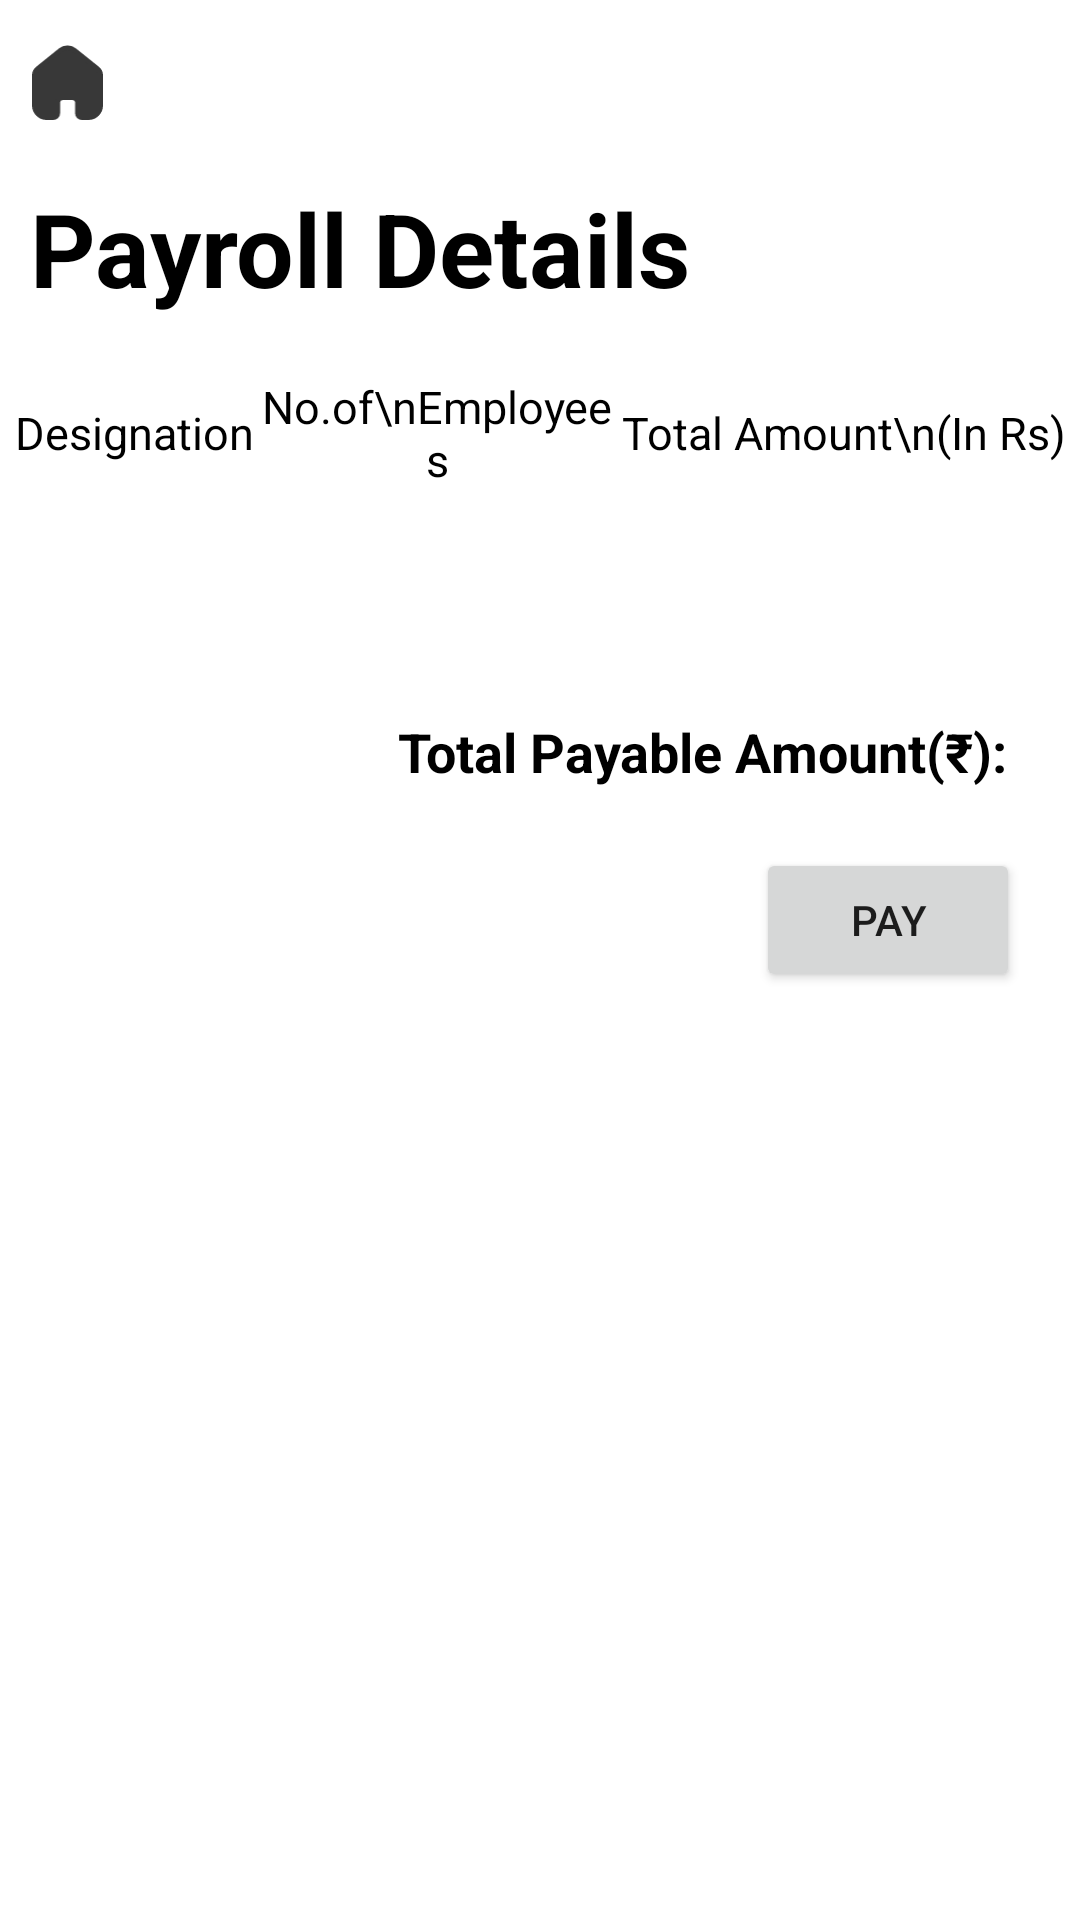

Write the Android layout XML for this screen, with the resource values it uses.
<!-- AndroidManifest.xml: activity theme AppTheme.NoActionBar -->
<!-- res/layout/activity_payroll.xml -->
<?xml version="1.0" encoding="utf-8"?>
<LinearLayout
    xmlns:android="http://schemas.android.com/apk/res/android"
    xmlns:app="http://schemas.android.com/apk/res-auto"
    xmlns:tools="http://schemas.android.com/tools"
    android:layout_width="match_parent"
    android:layout_height="match_parent"
    android:background="@color/white"
    android:orientation="vertical"
    tools:context=".PayrollActivity">

    <ImageView
        android:id="@+id/go_to_home_button"
        android:layout_width="25dp"
        android:layout_height="25dp"
        android:src="@drawable/ic_home"
        android:layout_marginTop="15dp"
        android:layout_marginLeft="10dp"
        android:layout_marginBottom="10dp"/>

    <TextView
        android:layout_width="wrap_content"
        android:layout_height="wrap_content"
        android:layout_margin="10dp"
        android:text="Payroll Details"
        android:textSize="34sp"
        android:textStyle="bold"
        android:textColor="@color/black" />

    <LinearLayout
        android:layout_width="match_parent"
        android:layout_height="wrap_content"
        android:layout_marginTop="10dp"
        android:layout_marginRight="5dp"
        android:layout_marginLeft="5dp"
        android:orientation="horizontal">

        <TextView
            android:id="@+id/textView2"
            android:layout_width="wrap_content"
            android:layout_height="match_parent"
            android:gravity="center"
            android:text="Designation"
            android:textColor="@color/black"
            android:textSize="15sp" />

        <TextView
            android:id="@+id/textView4"
            android:layout_width="wrap_content"
            android:layout_height="match_parent"
            android:layout_weight="1"
            android:lines="2"
            android:minLines="2"
            android:singleLine="false"
            android:layout_gravity="center"
            android:gravity="center_horizontal"
            android:text="No.of\nEmployees"
            android:textColor="@color/black"
            android:textSize="15sp" />

        <TextView
            android:id="@+id/textView5"
            android:layout_width="wrap_content"
            android:layout_height="match_parent"
            android:gravity="center"
            android:text="Total Amount\n(In Rs)"
            android:textColor="@color/black"
            android:textSize="15sp" />


    </LinearLayout>


    <androidx.recyclerview.widget.RecyclerView
        android:id="@+id/payrollRecyclerView"
        android:layout_width="match_parent"
        android:layout_height="wrap_content"
        android:layout_marginTop="25dp"
        android:layout_marginLeft="5dp"
        android:layout_marginRight="5dp"/>

    <TextView
        android:id="@+id/finslMsg"
        android:layout_width="wrap_content"
        android:layout_height="wrap_content"
        android:layout_marginTop="50dp"
        android:layout_marginRight="20dp"
        android:layout_gravity="bottom|end"
        android:text="Total Payable Amount(₹): "
        android:textStyle="bold"
        android:textSize="18sp"
        android:textColor="@color/black" />

    <Button
        android:id="@+id/btnPay"
        android:layout_width="wrap_content"
        android:layout_height="wrap_content"
        android:layout_marginTop="20dp"
        android:layout_marginRight="20dp"
        android:layout_gravity="bottom|end"
        android:text="Pay" />


</LinearLayout>
<!-- resources referenced by this layout -->
<resources>
  <color name="black">#FF000000</color>
  <color name="white">#FFFFFFFF</color>
  <!-- drawable ic_home (drawable) -->
  <vector xmlns:android="http://schemas.android.com/apk/res/android"
      android:width="17.033dp"
      android:height="17.965dp"
      android:viewportWidth="17.033"
      android:viewportHeight="17.965">
    <path
        android:pathData="M6.148,16.341v-2.556A1.188,1.188 0,0 1,7.334 12.598h2.405a1.189,1.189 0,0 1,1.195 1.183h0v2.564a1.021,1.021 0,0 0,1 1.016h1.6a2.88,2.88 0,0 0,2.899 -2.863h0L16.433,7.23a2.033,2.033 0,0 0,-0.8 -1.587L10.148,1.269a2.65,2.65 0,0 0,-3.287 0L1.4,5.65A2.017,2.017 0,0 0,0.6 7.237L0.6,14.498a2.88,2.88 0,0 0,2.894 2.865L5.1,17.363a1.029,1.029 0,0 0,1.034 -1.024h0"
        android:strokeLineJoin="round"
        android:strokeWidth="1.2"
        android:fillColor="#383838"
        android:strokeColor="#383838"
        android:strokeLineCap="round"/>
  </vector>
  <style name="AppTheme.NoActionBar" parent="@style/Theme.KhataBook">
          <item name="windowActionBar">false</item>
          <item name="windowActionModeOverlay">true</item>
          <item name="windowNoTitle">true</item>
      </style>
  <style name="Theme.KhataBook" parent="Theme.MaterialComponents.DayNight.DarkActionBar">
          
          <item name="colorPrimary">#43286A</item>
          <item name="colorPrimaryVariant">#9264BB</item>
          <item name="colorOnPrimary">@color/white</item>
          
          <item name="colorSecondary">@color/white</item>
          <item name="colorSecondaryVariant">@color/white</item>
          <item name="colorOnSecondary">@color/black</item>
          
          <item name="android:statusBarColor" tools:targetApi="l">?attr/colorPrimaryVariant</item>
          
      </style>
</resources>
